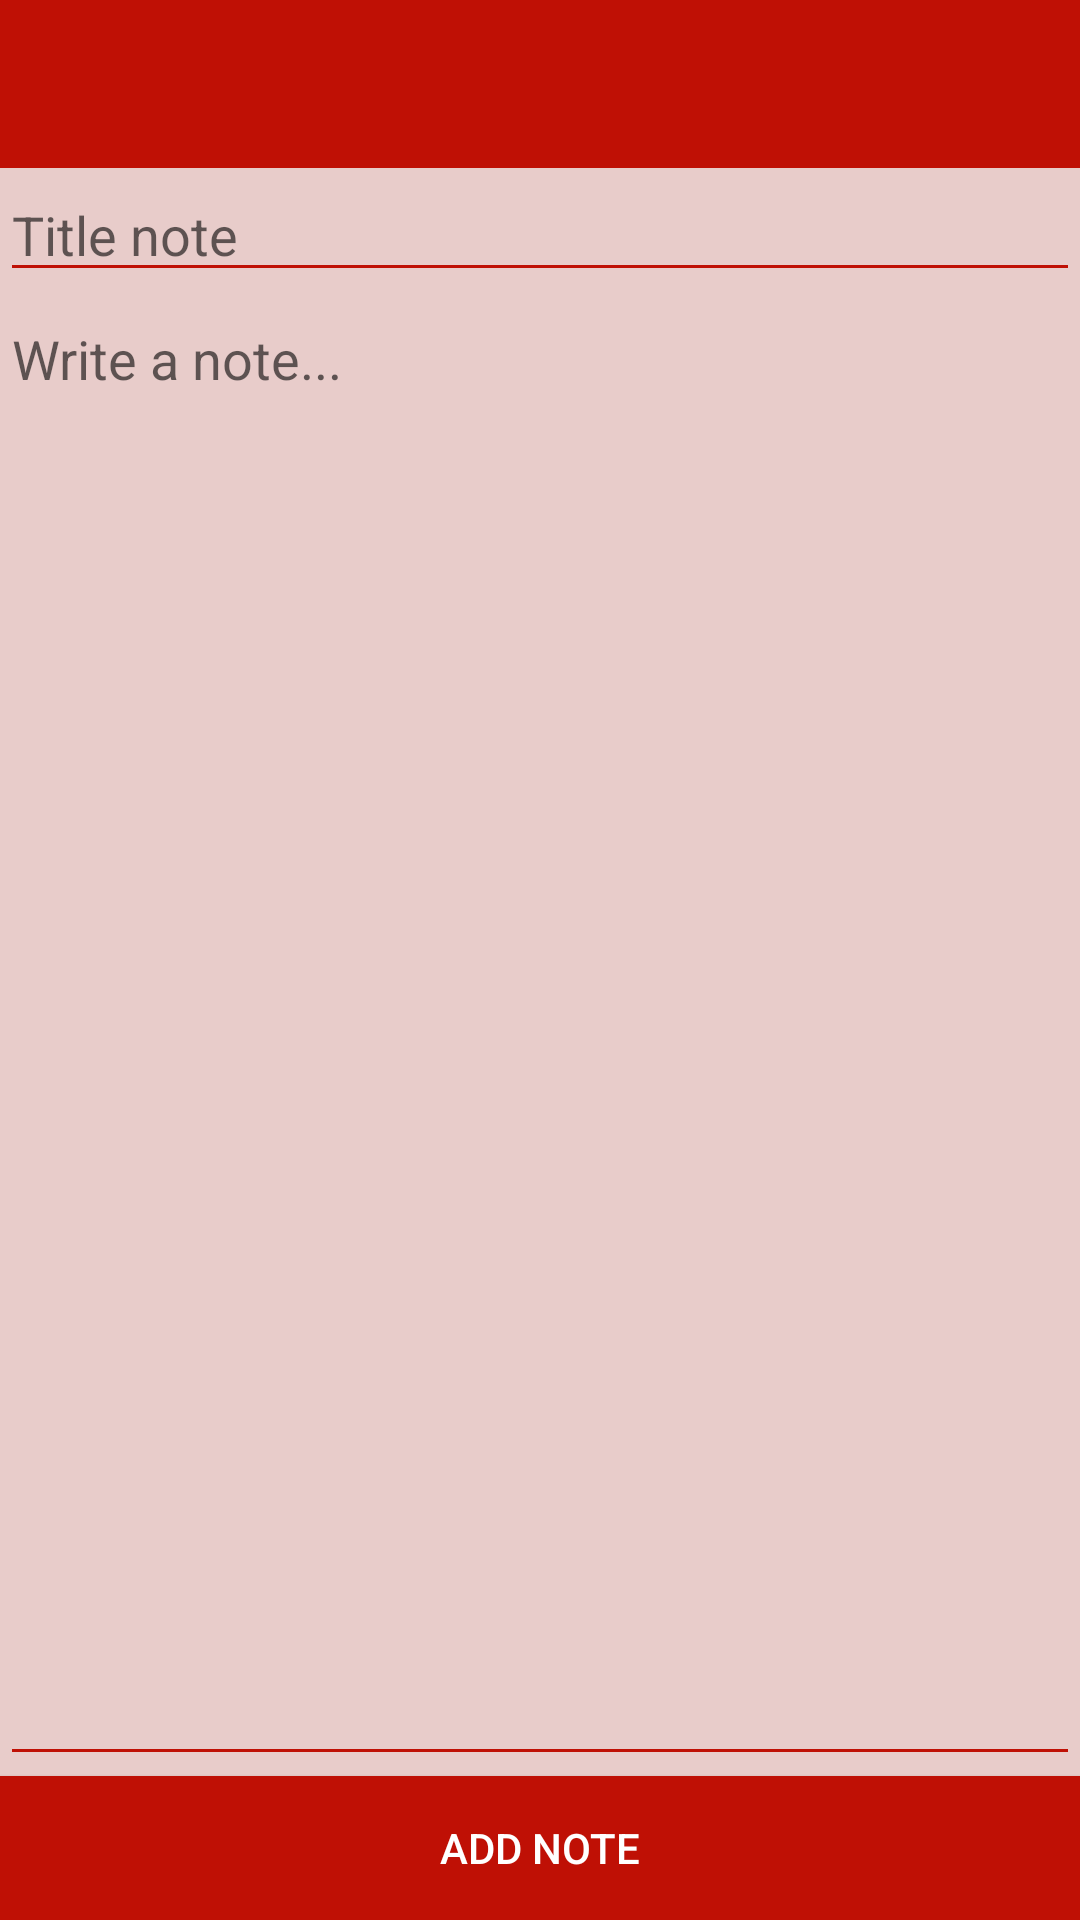

This screen was rendered from an Android layout file. Write that file and the resources it references.
<!-- AndroidManifest.xml: application theme AppTheme -->
<!-- res/layout/note_layout.xml -->
<?xml version="1.0" encoding="utf-8"?>
<LinearLayout
	xmlns:android="http://schemas.android.com/apk/res/android"
	xmlns:app="http://schemas.android.com/apk/res-auto"
	android:layout_width="fill_parent"
	android:layout_height="fill_parent"
	android:orientation="vertical"
	android:background="#E8CCCA">
	<android.support.v7.widget.Toolbar
		android:id="@+id/subToolbar"
		android:layout_width="match_parent"
		android:layout_height="?attr/actionBarSize"
		android:theme="@style/ThemeOverlay.AppCompat.ActionBar"
		android:background="#BF1005"/>
	<EditText
		android:layout_height="wrap_content"
		android:ems="10"
		android:layout_width="match_parent"
		android:hint="Title note"
		android:id="@+id/etTitle"
		app:backgroundTint="#BF1005"
		/>

	
	<EditText
		android:layout_height="wrap_content"
		android:inputType="textMultiLine"
		android:ems="10"
		android:layout_width="match_parent"
		android:hint="Write a note..."
		android:layout_gravity="start"
		android:gravity="start"
		android:id="@+id/etContent"
		app:backgroundTint="#BF1005"
		android:layout_weight="1.0"/>

	<Button
		android:layout_height="wrap_content"
		android:text="ADD NOTE"
		android:layout_width="match_parent"
		android:background="#BF1005"
		android:textColor="#FFFFFF"
		android:id="@+id/btnAddNotes"
		app:backgroundTint="#BF1005"
		android:layout_gravity="bottom|center"/>

</LinearLayout>
<!-- resources referenced by this layout -->
<resources>
  <style name="AppTheme" parent="Theme.AppCompat.Light.NoActionBar">
  			
  	</style>
</resources>
